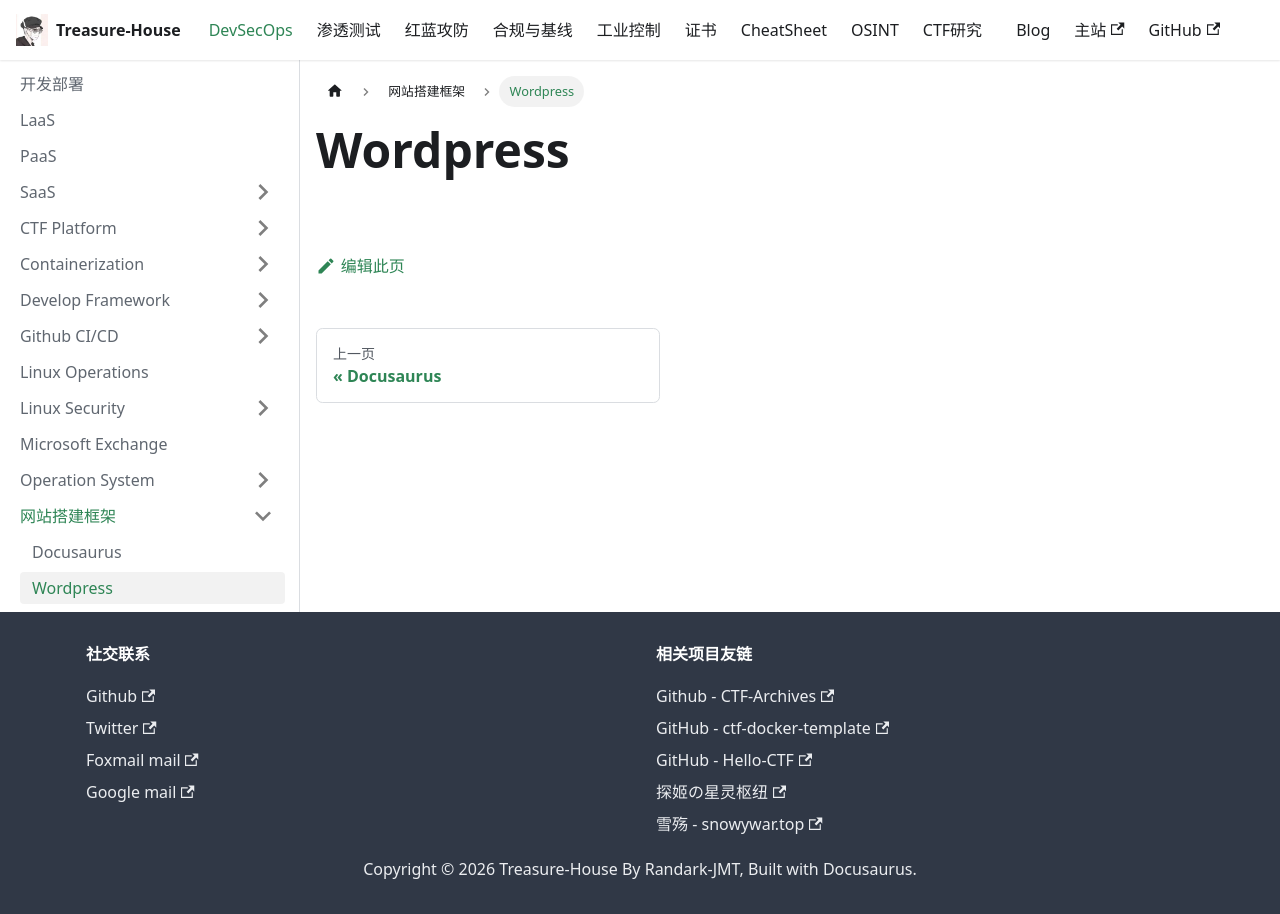

repository: Randark-JMT/Treasure-House · page: docs/DevSecOps/Website-Framework/Wordpress/index.html · generator: docusaurus

# Wordpress
